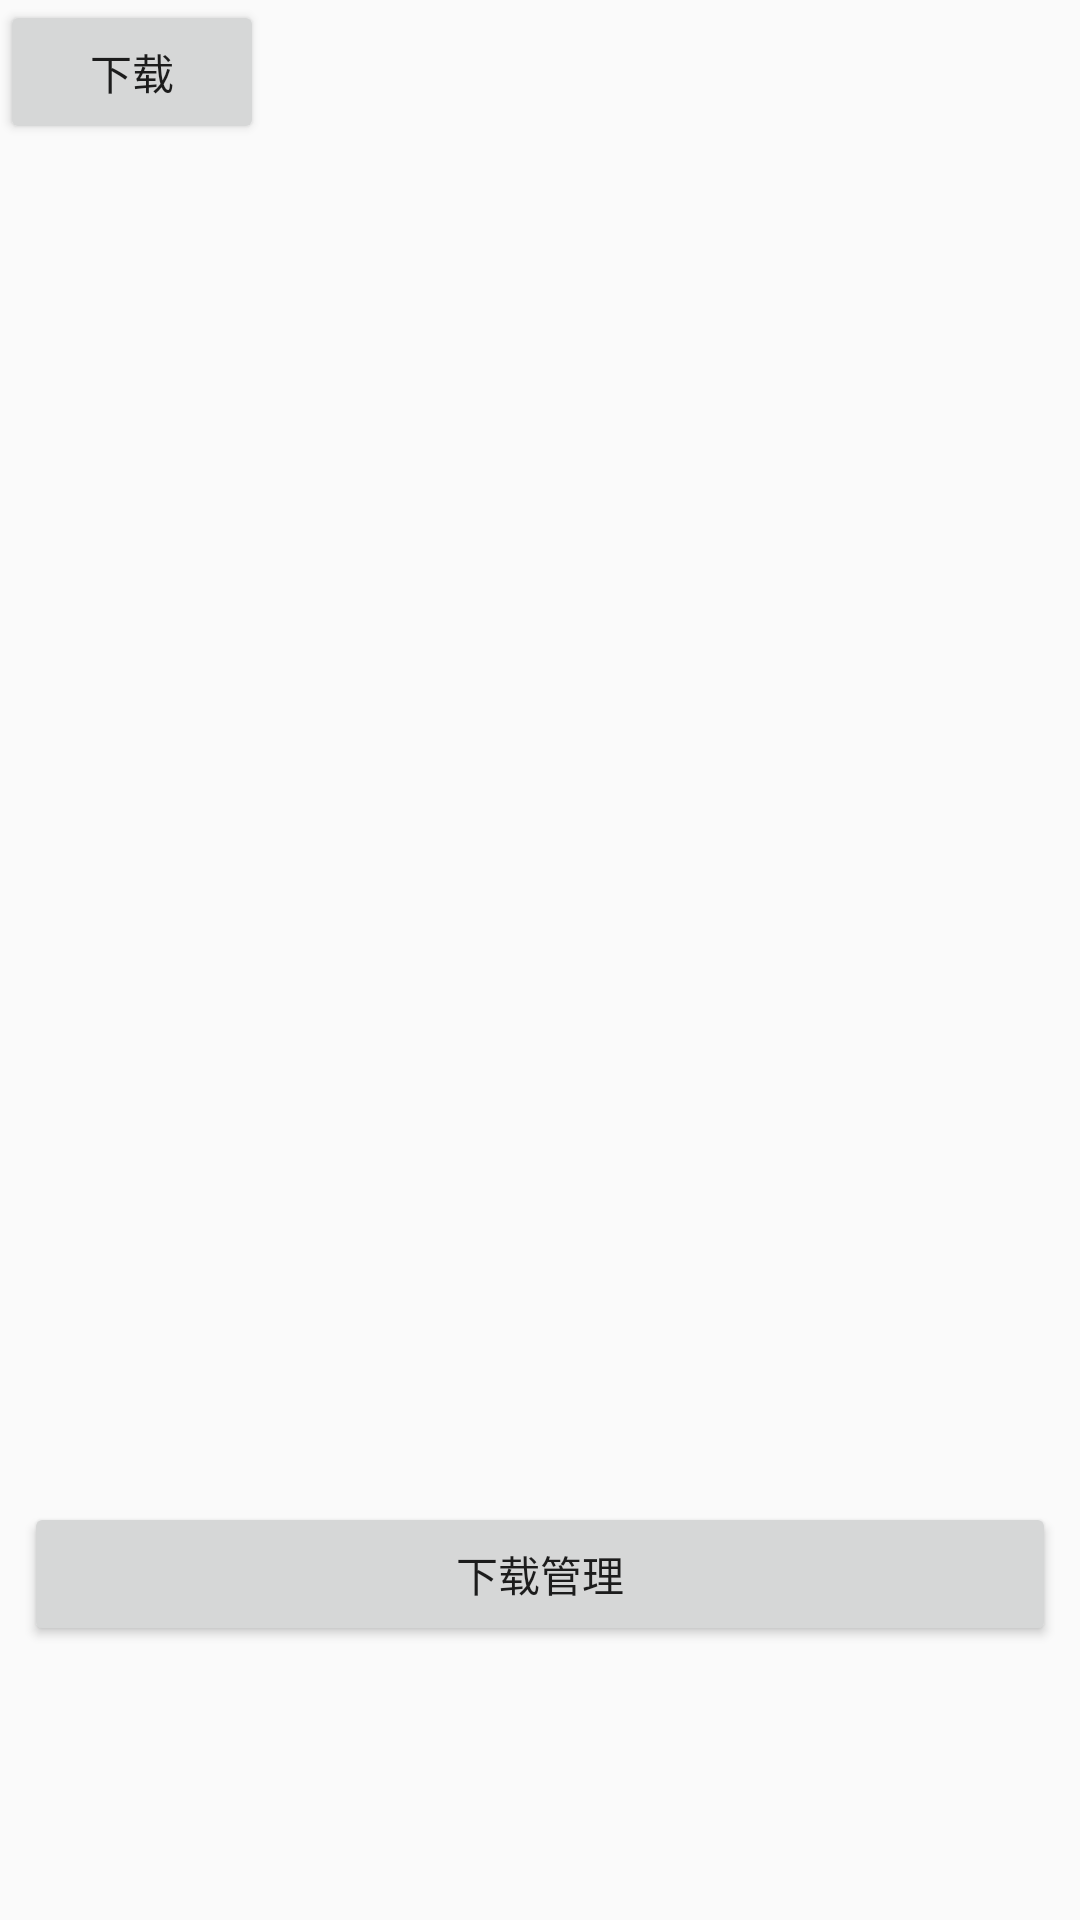

This screen was rendered from an Android layout file. Write that file and the resources it references.
<!-- AndroidManifest.xml: application theme AppTheme -->
<!-- res/layout/activity_down.xml -->
<?xml version="1.0" encoding="utf-8"?>
<android.support.constraint.ConstraintLayout xmlns:android="http://schemas.android.com/apk/res/android"
    xmlns:app="http://schemas.android.com/apk/res-auto"
    xmlns:tools="http://schemas.android.com/tools"
    android:layout_width="match_parent"
    android:layout_height="match_parent"
    tools:context="dw.kj.ui.DownActivity">

    <Button
        android:id="@+id/down_btn"
        android:layout_width="88dp"
        android:layout_height="wrap_content"
        android:text="下载"
        tools:layout_editor_absoluteX="8dp"
        tools:layout_editor_absoluteY="0dp" />

    <Button
        android:id="@+id/down_manage_btn"
        android:layout_width="0dp"
        android:layout_height="wrap_content"
        android:layout_marginBottom="8dp"
        android:layout_marginLeft="8dp"
        android:layout_marginRight="8dp"
        android:layout_marginTop="406dp"
        android:text="下载管理"
        app:layout_constraintBottom_toBottomOf="parent"
        app:layout_constraintLeft_toLeftOf="parent"
        app:layout_constraintRight_toRightOf="parent"
        app:layout_constraintTop_toTopOf="parent"
        app:layout_constraintVertical_bias="0.531"
        android:layout_marginStart="8dp"
        android:layout_marginEnd="8dp" />
</android.support.constraint.ConstraintLayout>
<!-- resources referenced by this layout -->
<resources>
  <style name="AppTheme" parent="Theme.AppCompat.Light.NoActionBar">
          
          <item name="colorPrimary">@color/colorPrimary</item>
          <item name="colorPrimaryDark">@color/colorPrimaryDark</item>
          <item name="colorAccent">@color/colorAccent</item>
      </style>
  <color name="colorPrimary">#3F51B5</color>
  <color name="colorPrimaryDark">#303F9F</color>
  <color name="colorAccent">#FF4081</color>
</resources>
